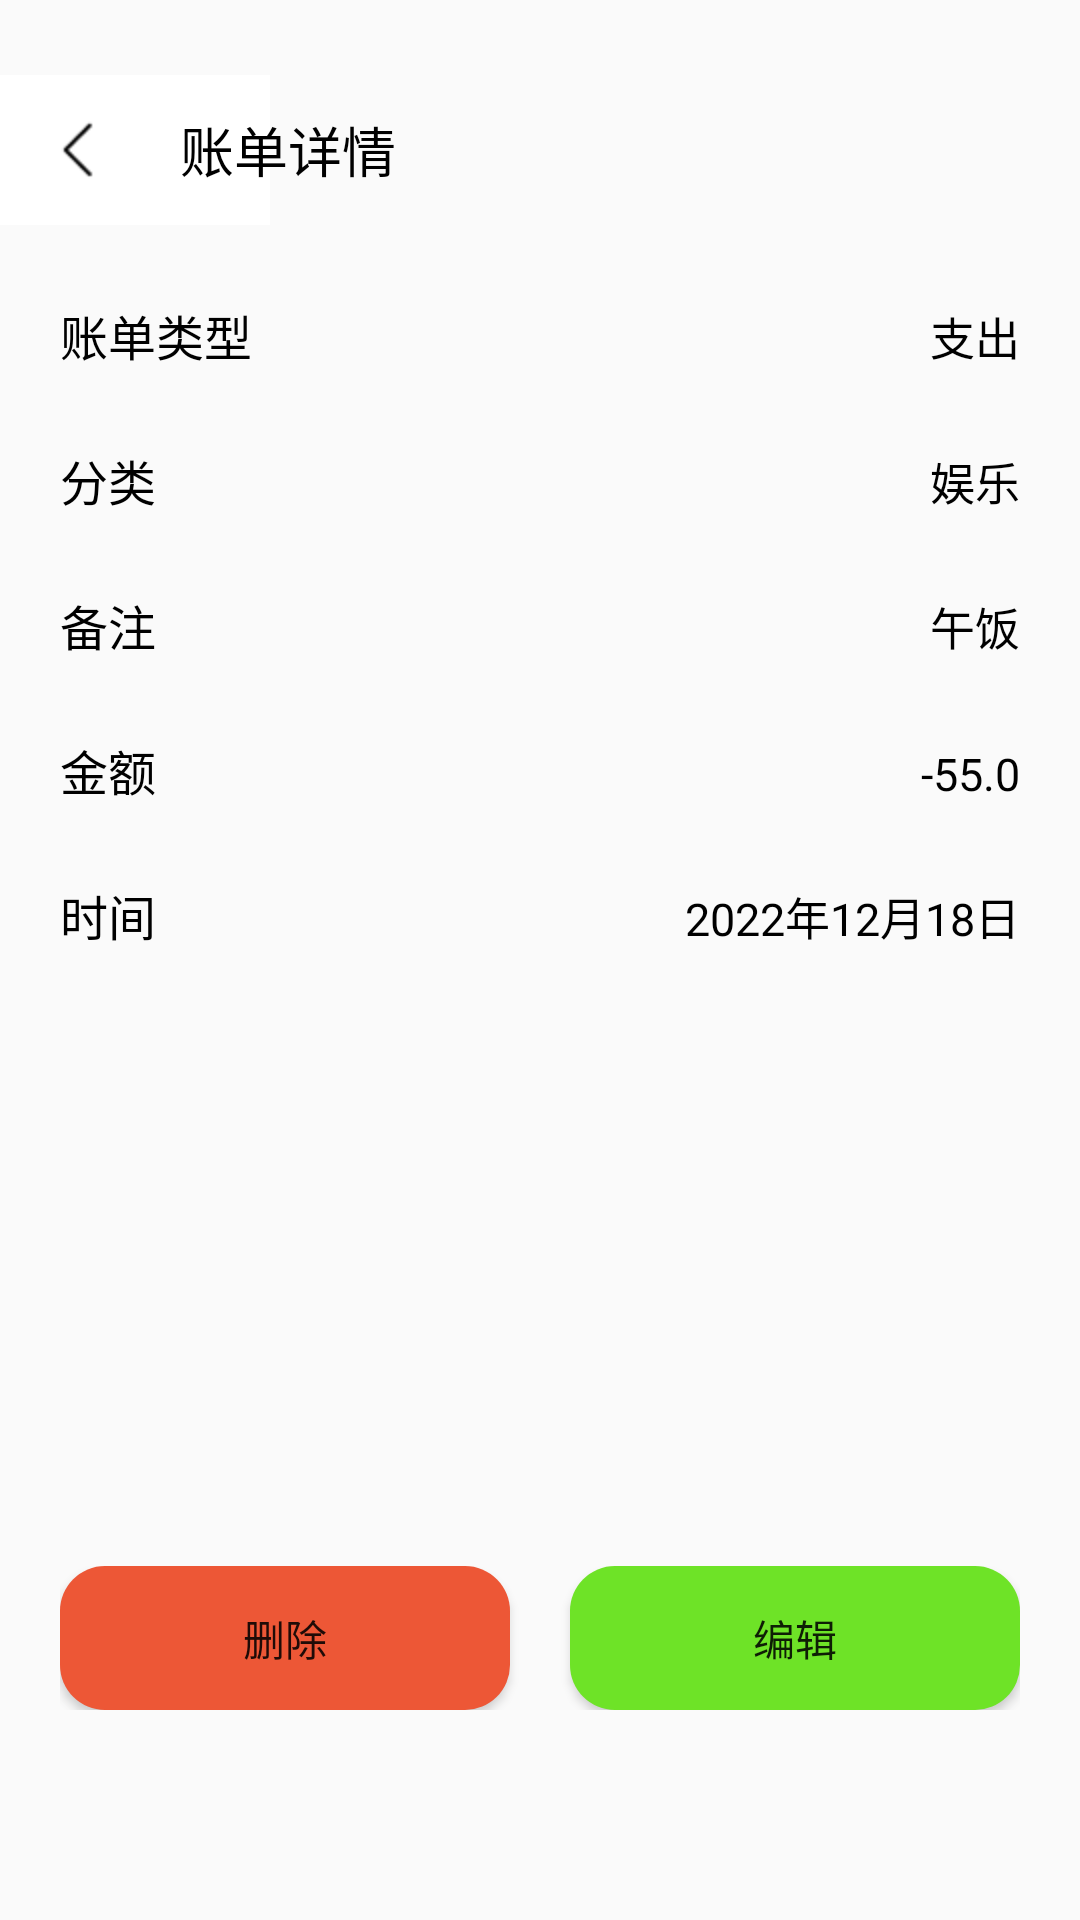

Android layout source for this screen:
<!-- AndroidManifest.xml: application theme Theme.KeepAccounts -->
<!-- res/layout/activity_edit.xml -->
<?xml version="1.0" encoding="utf-8"?>
<LinearLayout xmlns:android="http://schemas.android.com/apk/res/android"
        xmlns:tools="http://schemas.android.com/tools"
        xmlns:app="http://schemas.android.com/apk/res-auto"
        android:layout_width="match_parent"
        android:layout_height="match_parent"
        tools:context=".activity.EditActivity"
        android:orientation="vertical">


    <LinearLayout
            android:orientation="horizontal"
            android:layout_width="match_parent"
            android:layout_height="50dp"
            android:layout_gravity="center"
            android:layout_marginTop="25dp">

        <ImageButton
                android:layout_width="0dp"
                android:layout_height="50dp"
                android:scaleY="2"
                android:scaleX="2"
                app:srcCompat="@mipmap/bj_return"
                android:id="@+id/btn_edit_cancel"
                android:layout_gravity="center"
                android:layout_weight="1"
                android:background="@color/white"/>

        <TextView
                android:text="账单详情"
                android:textColor="@color/black"
                android:textSize="18sp"
                android:layout_width="0dp"
                android:layout_height="wrap_content"
                android:layout_gravity="center"
                android:id="@+id/textView3"
                android:layout_weight="5" />
    </LinearLayout>

    <LinearLayout
            android:orientation="horizontal"
            style="@style/edit_ll_style">

        <TextView
                android:text="账单类型"
                style="@style/edit_text_view_left_style" />

        <TextView
                android:text="支出"
                style="@style/edit_text_view_right_style"
                android:id="@+id/tv_edit_is_disburse" />
    </LinearLayout>

    <LinearLayout
            android:orientation="horizontal"
            style="@style/edit_ll_style">

        <TextView
                android:text="分类"
                style="@style/edit_text_view_left_style" />

        <TextView
                android:text="娱乐"
                style="@style/edit_text_view_right_style"
                android:id="@+id/tv_edit_title" />
    </LinearLayout>

    <LinearLayout
            android:orientation="horizontal"
            style="@style/edit_ll_style">

        <TextView
                android:text="备注"
                style="@style/edit_text_view_left_style" />

        <TextView
                android:text="午饭"
                style="@style/edit_text_view_right_style"
                android:id="@+id/tv_edit_remark"/>
    </LinearLayout>

    <LinearLayout
            android:orientation="horizontal"
            style="@style/edit_ll_style">

        <TextView
                android:text="金额"
                style="@style/edit_text_view_left_style"/>

        <TextView
                android:text="-55.0"
                style="@style/edit_text_view_right_style"
                android:id="@+id/tv_edit_price"/>
    </LinearLayout>

    <LinearLayout
            android:orientation="horizontal"
            style="@style/edit_ll_style">

        <TextView
                android:text="时间"
                style="@style/edit_text_view_left_style"/>

        <TextView
                android:text="2022年12月18日"
                style="@style/edit_text_view_right_style"
                android:id="@+id/tv_edit_date"/>
    </LinearLayout>

    <RelativeLayout
            android:orientation="vertical"
            android:layout_width="match_parent"
            android:layout_height="match_parent">
        <LinearLayout
                android:orientation="horizontal"
                style="@style/edit_ll_style"
                android:layout_gravity="bottom"
                android:layout_alignParentBottom="true"
                android:layout_marginBottom="70dp">

            <Button
                    android:text="删除"
                    android:layout_width="wrap_content"
                    android:layout_height="wrap_content"
                    android:background="@drawable/shape_15dp_red_corners"
                    android:id="@+id/btn_edit_delete"
                    android:layout_weight="1"
                    android:layout_marginRight="20dp"/>

            <Button
                    android:text="编辑"
                    android:layout_width="wrap_content"
                    android:layout_height="wrap_content"
                    android:background="@drawable/shape_15dp_green_corners"
                    android:id="@+id/btn_edit_edit"
                    android:layout_weight="1" />
    </LinearLayout>

    </RelativeLayout>
</LinearLayout>
<!-- resources referenced by this layout -->
<resources>
  <color name="black">#FF000000</color>
  <color name="white">#FFFFFFFF</color>
  <!-- drawable shape_15dp_green_corners (drawable) -->
  <?xml version="1.0" encoding="utf-8"?>
  <shape xmlns:android="http://schemas.android.com/apk/res/android"
          android:shape="rectangle">
      <corners android:radius="15dp" />
      <solid android:color="@color/lime_green" />
  </shape>
  <!-- drawable shape_15dp_red_corners (drawable-v24) -->
  <?xml version="1.0" encoding="utf-8"?>
  <shape xmlns:android="http://schemas.android.com/apk/res/android"
          android:shape="rectangle">
      <corners android:radius="15dp" />
      <solid android:color="#ed5736" />
  </shape>
  <!-- mipmap bj_return: png bitmap (mipmap-xxhdpi, 403 bytes) -->
  <style name="edit_ll_style">
          <item name="android:layout_width">match_parent</item>
          <item name="android:layout_height">wrap_content</item>
          <item name="android:layout_marginTop">25dp</item>
          <item name="android:layout_marginRight">20dp</item>
          <item name="android:layout_marginLeft">20dp</item>
      </style>
  <style name="edit_text_view_left_style">
          <item name="android:layout_width">wrap_content</item>
          <item name="android:layout_height">wrap_content</item>
          <item name="android:textSize">16sp</item>
          <item name="android:textColor">@color/black</item>
          <item name="android:layout_weight">1</item>
      </style>
  <style name="edit_text_view_right_style">
          <item name="android:layout_width">wrap_content</item>
          <item name="android:layout_height">wrap_content</item>
          <item name="android:textSize">15sp</item>
          <item name="android:textColor">@color/black</item>
          <item name="android:layout_weight">1</item>
          <item name="android:gravity">right</item>
      </style>
  <style name="Theme.KeepAccounts" parent="Theme.MaterialComponents.DayNight.NoActionBar.Bridge">
          
          <item name="colorPrimary">@color/purple_500</item>
          <item name="colorPrimaryVariant">@color/purple_700</item>
          <item name="colorOnPrimary">@color/white</item>
          
          <item name="colorSecondary">@color/teal_200</item>
          <item name="colorSecondaryVariant">@color/teal_700</item>
          <item name="colorOnSecondary">@color/black</item>
          
          <item name="android:statusBarColor">?attr/colorPrimaryVariant</item>
          
      </style>
  <color name="lime_green">#6EE327</color>
  <color name="purple_500">#FF6200EE</color>
  <color name="purple_700">#FF3700B3</color>
  <color name="teal_200">#FF03DAC5</color>
  <color name="teal_700">#FF018786</color>
</resources>
